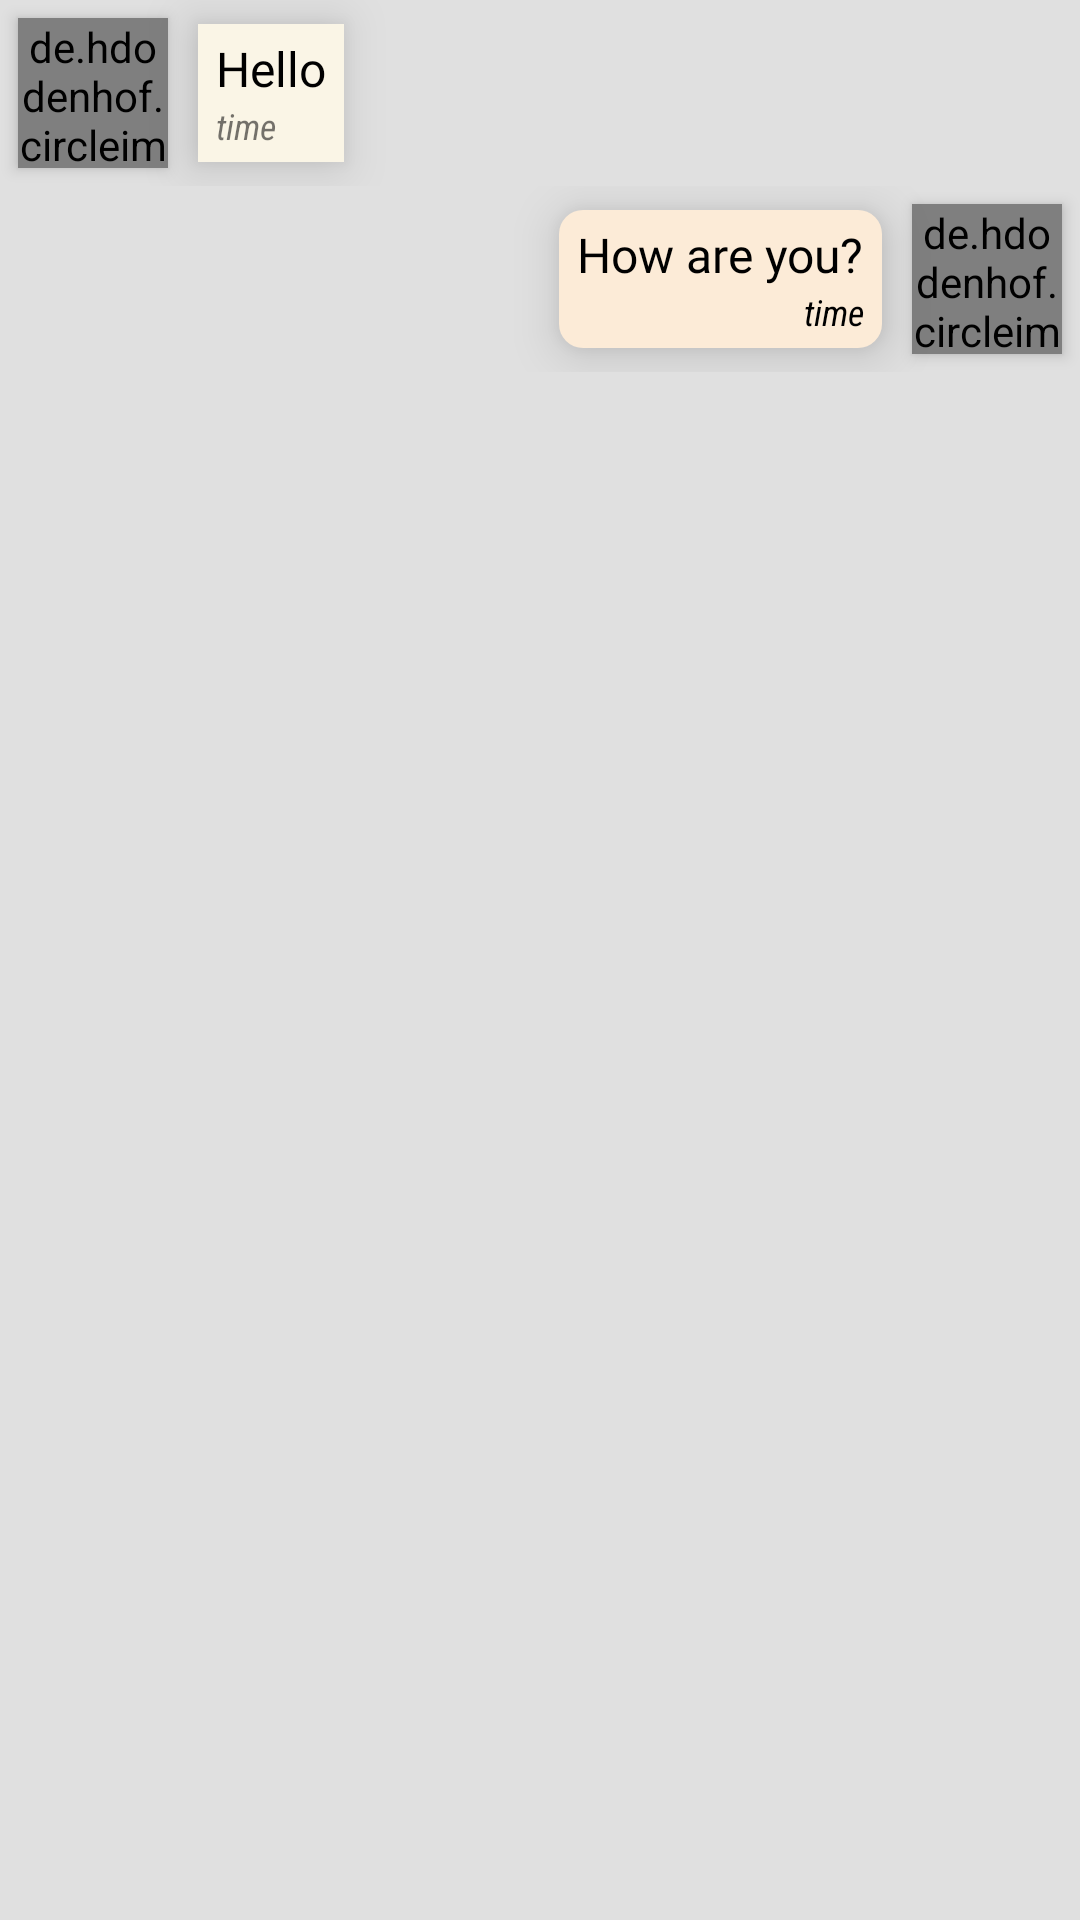

The Android layout XML behind this screen, and the referenced resources:
<!-- AndroidManifest.xml: application theme Theme.LetsChat -->
<!-- res/layout/message.xml -->
<LinearLayout
    xmlns:android="http://schemas.android.com/apk/res/android"
    android:layout_width="match_parent"
    android:layout_height="wrap_content"
    android:orientation="vertical"
    android:background="#e0e0e0">

    <RelativeLayout
        android:id="@+id/message_relative_left"
        android:layout_width="match_parent"
        android:layout_height="wrap_content">

        <de.hdodenhof.circleimageview.CircleImageView
            android:id="@+id/message_image_left"
            android:elevation="3dp"
            android:layout_margin="6dp"
            android:layout_width="50dp"
            android:layout_height="50dp"
            android:src="@drawable/user"
            android:scaleType="centerCrop"/>

        <LinearLayout
            android:layout_width="wrap_content"
            android:layout_height="wrap_content"
            android:elevation="10dp"
            android:layout_toEndOf="@+id/message_image_left"
            android:orientation="vertical"
            android:background="@color/oldLaceColor"
            android:layout_centerVertical="true"
            android:layout_marginTop="2dp"
            android:layout_marginBottom="2dp"
            android:layout_marginStart="4dp"
            android:layout_marginEnd="80dp"
            android:paddingTop="4dp"
            android:paddingBottom="4dp"
            android:paddingStart="6dp"
            android:paddingEnd="6dp">

            <TextView
                android:id="@+id/message_text_left"
                android:layout_width="wrap_content"
                android:layout_height="wrap_content"
                android:fontFamily="@font/roboto_medium"
                android:text="Hello"
                android:textColor="#000"
                android:textSize="16sp"
                android:visibility="visible" />

            <RelativeLayout
                android:layout_width="wrap_content"
                android:layout_height="wrap_content">

                <ImageView
                    android:id="@+id/message_imagetext_left"
                    android:layout_marginTop="6dp"
                    android:layout_width="200dp"
                    android:layout_height="100dp"
                    android:visibility="gone"/>

                <TextView
                    android:id="@+id/message_loading_left"
                    android:layout_width="wrap_content"
                    android:layout_height="wrap_content"
                    android:text="TEST"
                    android:layout_centerInParent="true"
                    android:visibility="gone"/>
            </RelativeLayout>

            <TextView
                android:id="@+id/message_time_left"
                android:layout_width="wrap_content"
                android:layout_height="wrap_content"
                android:layout_gravity="start"
                android:textSize="12dp"
                android:fontFamily="sans-serif-condensed"
                android:text="time"
                android:textStyle="italic" />
        </LinearLayout>

    </RelativeLayout>

    <RelativeLayout
        android:id="@+id/message_relative_right"
        android:layout_width="match_parent"
        android:layout_height="wrap_content">

        <de.hdodenhof.circleimageview.CircleImageView
            android:id="@+id/message_image_right"
            android:layout_width="50dp"
            android:layout_height="50dp"
            android:elevation="3dp"
            android:layout_margin="6dp"
            android:layout_alignParentEnd="true"
            android:layout_alignParentTop="true"
            android:scaleType="centerCrop"
            android:src="@drawable/user" />

        <LinearLayout
            android:layout_width="wrap_content"
            android:layout_height="wrap_content"
            android:elevation="10dp"
            android:layout_toStartOf="@+id/message_image_right"
            android:orientation="vertical"
            android:layout_centerVertical="true"
            android:background="@drawable/message_background"
            android:backgroundTint="@color/antiqueWhiteColor"
            android:layout_marginEnd="4dp"
            android:layout_marginTop="4dp"
            android:layout_marginBottom="4dp"
            android:layout_marginStart="80dp"
            android:paddingTop="4dp"
            android:paddingBottom="4dp"
            android:paddingStart="6dp"
            android:paddingEnd="6dp">

            <TextView
                android:id="@+id/message_text_right"
                android:layout_width="wrap_content"
                android:layout_height="wrap_content"
                android:fontFamily="@font/roboto_medium"
                android:text="How are you?"
                android:textColor="#000"
                android:textSize="16sp" />

            <RelativeLayout
                android:layout_width="wrap_content"
                android:layout_height="wrap_content">

                <ImageView
                    android:id="@+id/message_imagetext_right"
                    android:layout_marginTop="6dp"
                    android:layout_width="200dp"
                    android:layout_height="100dp"
                    android:visibility="gone"/>

                <TextView
                    android:id="@+id/message_loading_right"
                    android:layout_width="wrap_content"
                    android:layout_height="wrap_content"
                    android:textColor="#000"
                    android:text="TEST"
                    android:layout_centerInParent="true"
                    android:visibility="gone"/>
            </RelativeLayout>

            <TextView
                android:id="@+id/message_time_right"
                android:layout_width="wrap_content"
                android:layout_height="wrap_content"
                android:layout_gravity="end"
                android:textColor="#000"
                android:textSize="12dp"
                android:fontFamily="sans-serif-condensed"
                android:text="time"
                android:textStyle="italic" />
        </LinearLayout>

    </RelativeLayout>

    <RelativeLayout
        android:id="@+id/message_relative_bottom"
        android:layout_width="wrap_content"
        android:layout_height="wrap_content"
        android:orientation="horizontal"
        android:visibility="gone">

        <TextView
            android:id="@+id/message_typing"
            android:layout_width="wrap_content"
            android:layout_height="wrap_content"
            android:layout_marginStart="8dp"
            android:textColor="#000"
            android:layout_marginBottom="4dp"
            android:fontFamily="sans-serif-condensed"
            android:text="Typing..."
            android:textStyle="italic"
            android:visibility="invisible"/>

        <TextView
            android:id="@+id/message_seen"
            android:layout_width="wrap_content"
            android:layout_height="wrap_content"
            android:textColor="#000"
            android:layout_alignParentEnd="true"
            android:layout_marginEnd="8dp"
            android:layout_marginBottom="4dp"
            android:fontFamily="sans-serif-condensed"
            android:text="Seen"
            android:textStyle="italic"
            android:visibility="invisible"/>
    </RelativeLayout>

</LinearLayout>
<!-- resources referenced by this layout -->
<resources>
  <color name="antiqueWhiteColor">#fcebd7</color>
  <color name="oldLaceColor">#faf5e6</color>
  <!-- drawable message_background (drawable) -->
  <?xml version="1.0" encoding="utf-8"?>
  <shape
      xmlns:android="http://schemas.android.com/apk/res/android">
  
      <solid android:color="#fff"/>
      <corners android:radius="8dp"/>
  
  </shape>
  <style name="Theme.LetsChat" parent="Theme.MaterialComponents.DayNight.NoActionBar">
          
          <item name="colorPrimary">@color/moneyGreenColor</item>
          <item name="colorPrimaryDark">@color/emeraldColor</item>
          <item name="colorPrimaryVariant">#EDE7F6</item>
          <item name="colorAccent">#7C4DFF</item>
          <item name="colorSecondary">#FFC107</item>
          
          <item name="android:statusBarColor" tools:targetApi="l">?attr/colorPrimaryVariant</item>
          <item name="android:windowBackground">@color/fui_bgGoogle</item>
          
      </style>
  <color name="moneyGreenColor">#86c67c</color>
  <color name="emeraldColor">#019875</color>
</resources>
